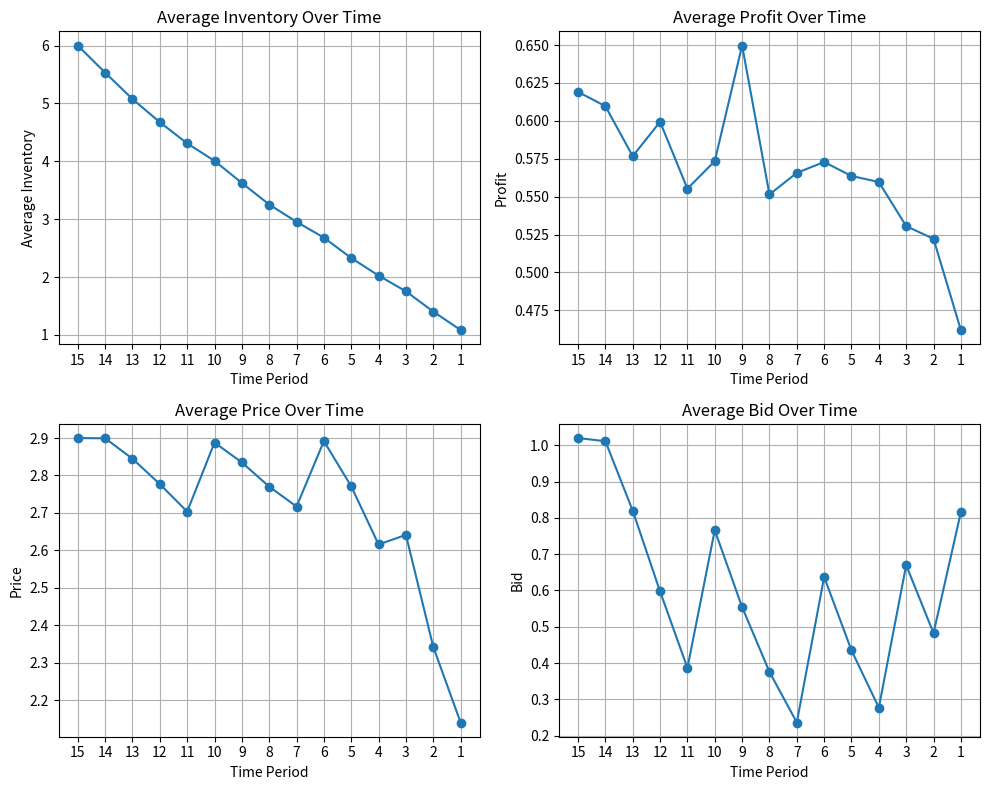

Write Python code to recreate this figure.
import numpy as np
import scipy.stats as stats
from scipy.optimize import minimize
import matplotlib.pyplot as plt

# Parameters
alpha_X = 2
beta_X = 3.35
T = 15  # Number of periods
Y_max = 6  # Max inventory level to consider
n_sim = 1000
pi_ans = np.zeros((n_sim + 1, T + 1))
price_p_ans = np.zeros((n_sim + 1, T + 1))
bid_b_ans = np.zeros((n_sim + 1, T + 1))
Y_max_ans = np.zeros((n_sim + 1, T + 1))

# Functions
# Functions for Example 2
def mu_b(b):
    return 0.4 * b  # From paper, Example 2

def lambda_b(b):
    # Sigmoid-style function from Example 2 in the paper
    return (1 + 0.4 * np.exp(4 - 4 * b)) / (1 + np.exp(4 - 4 * b))

def sigma_b(b):
    return 1 + 0.1 * b


def F_p_given_b(p, b):
    surplus = (p - mu_b(b)) / sigma_b(b)
    surplus = np.maximum(surplus, 0)  # Ensure positive input to Weibull
    return stats.weibull_min.cdf(surplus, c=alpha_X, scale=beta_X)


def average_of_columns(array):
    np_array = np.array(array)
    return np.mean(np_array, axis=0).tolist()

def plot_array(array, title, x_label, y_label, ax):
    n = len(array)
    x_values = list(range(1, n))
    array.pop(0)
    ax.plot(x_values, array, marker='o')
    ax.set_title(title)
    ax.set_xlabel(x_label)
    ax.set_ylabel(y_label)
    ax.set_xticks(x_values)
    ax.grid()
    ax.invert_xaxis()

# Initialize matrices
pi = np.zeros((Y_max + 1, T + 1))
bid_b = np.zeros((Y_max + 1, T + 1))
price_p = np.zeros((Y_max + 1, T + 1))
p_of_purchase = np.zeros((Y_max + 1, T + 1))
p_of_click = np.zeros((Y_max + 1, T + 1))

# Fix #1: Define objective inside loop
for t in range(1, T + 1):
    for y in range(1, Y_max + 1):
        def objective(x):
            b, p = x[0], x[1]
            term1 = (1 - lambda_b(b)) * pi[y, t - 1]
            term2 = lambda_b(b) * F_p_given_b(p, b) * (pi[y, t - 1] - b)
            term3 = lambda_b(b) * (1 - F_p_given_b(p, b)) * (p + pi[y - 1, t - 1] - b)
            return -(term1 + term2 + term3)

        result = minimize(
            objective,
            x0=[1.0, 2.0],  # Stable initial guess
            bounds=[(0, None), (0, None)],
            method='L-BFGS-B'
        )
        pi[y, t] = round(-result.fun, 2)
        bid_b[y, t] = round(result.x[0], 2)
        price_p[y, t] = round(result.x[1], 2)

# Compute probabilities
for row in range(1, Y_max + 1):
    for col in range(1, T + 1):
        p_of_purchase[row, col] = 1 - F_p_given_b(price_p[row, col], bid_b[row, col])
        p_of_click[row, col] = lambda_b(bid_b[row, col])

# Simulate
for iter in range(n_sim + 1):
    rows, cols = p_of_purchase.shape
    price_p_ans[iter, -1] = price_p[rows - 1, cols - 1]
    bid_b_ans[iter, -1] = bid_b[rows - 1, cols - 1]
    Y_max_ans[iter, -1] = Y_max
    loop_exited = False

    for i in range(rows - 1, -1, -1):
        for j in range(cols - 1, -1, -1):
            random_num = np.random.rand()
            random_num1 = np.random.rand()

            if random_num < p_of_click[i, j]:
                if random_num1 < p_of_purchase[i, j]:
                    pi_ans[iter, j] = price_p[i, j] - bid_b[i, j]
                    j -= 1
                    i -= 1
                    price_p_ans[iter, j] = price_p[i, j]
                    bid_b_ans[iter, j] = bid_b[i, j]
                    Y_max_ans[iter, j] = Y_max_ans[iter, j + 1] - 1
                    continue
                else:
                    if j < 0:
                        loop_exited = True
                        break
                    pi_ans[iter, j] = -bid_b[i, j]
                    if j <= 0:
                        loop_exited = True
                        break
                    j -= 1
                    price_p_ans[iter, j] = price_p[i, j]
                    bid_b_ans[iter, j] = bid_b[i, j]
                    Y_max_ans[iter, j] = Y_max_ans[iter, j + 1]
            else:
                if j < 0:
                    loop_exited = True
                    break
                pi_ans[iter, j] = 0
                if j <= 0:
                    loop_exited = True
                    break
                j -= 1
                price_p_ans[iter, j] = price_p[i, j]
                bid_b_ans[iter, j] = bid_b[i, j]
                Y_max_ans[iter, j] = Y_max_ans[iter, j + 1]

        if i < 0 or loop_exited:
            break

# Averages
pi_ans_avg = average_of_columns(pi_ans)
Y_max_ans_avg = average_of_columns(Y_max_ans)
price_p_ans_avg = average_of_columns(price_p_ans)
bid_b_ans_avg = average_of_columns(bid_b_ans)

# Plot
fig, axs = plt.subplots(2, 2, figsize=(10, 8))
plot_array(Y_max_ans_avg, "Average Inventory Over Time", "Time Period", "Average Inventory", axs[0, 0])
plot_array(pi_ans_avg, "Average Profit Over Time", "Time Period", "Profit", axs[0, 1])
plot_array(price_p_ans_avg, "Average Price Over Time", "Time Period", "Price", axs[1, 0])
plot_array(bid_b_ans_avg, "Average Bid Over Time", "Time Period", "Bid", axs[1, 1])
plt.tight_layout()
plt.show()
